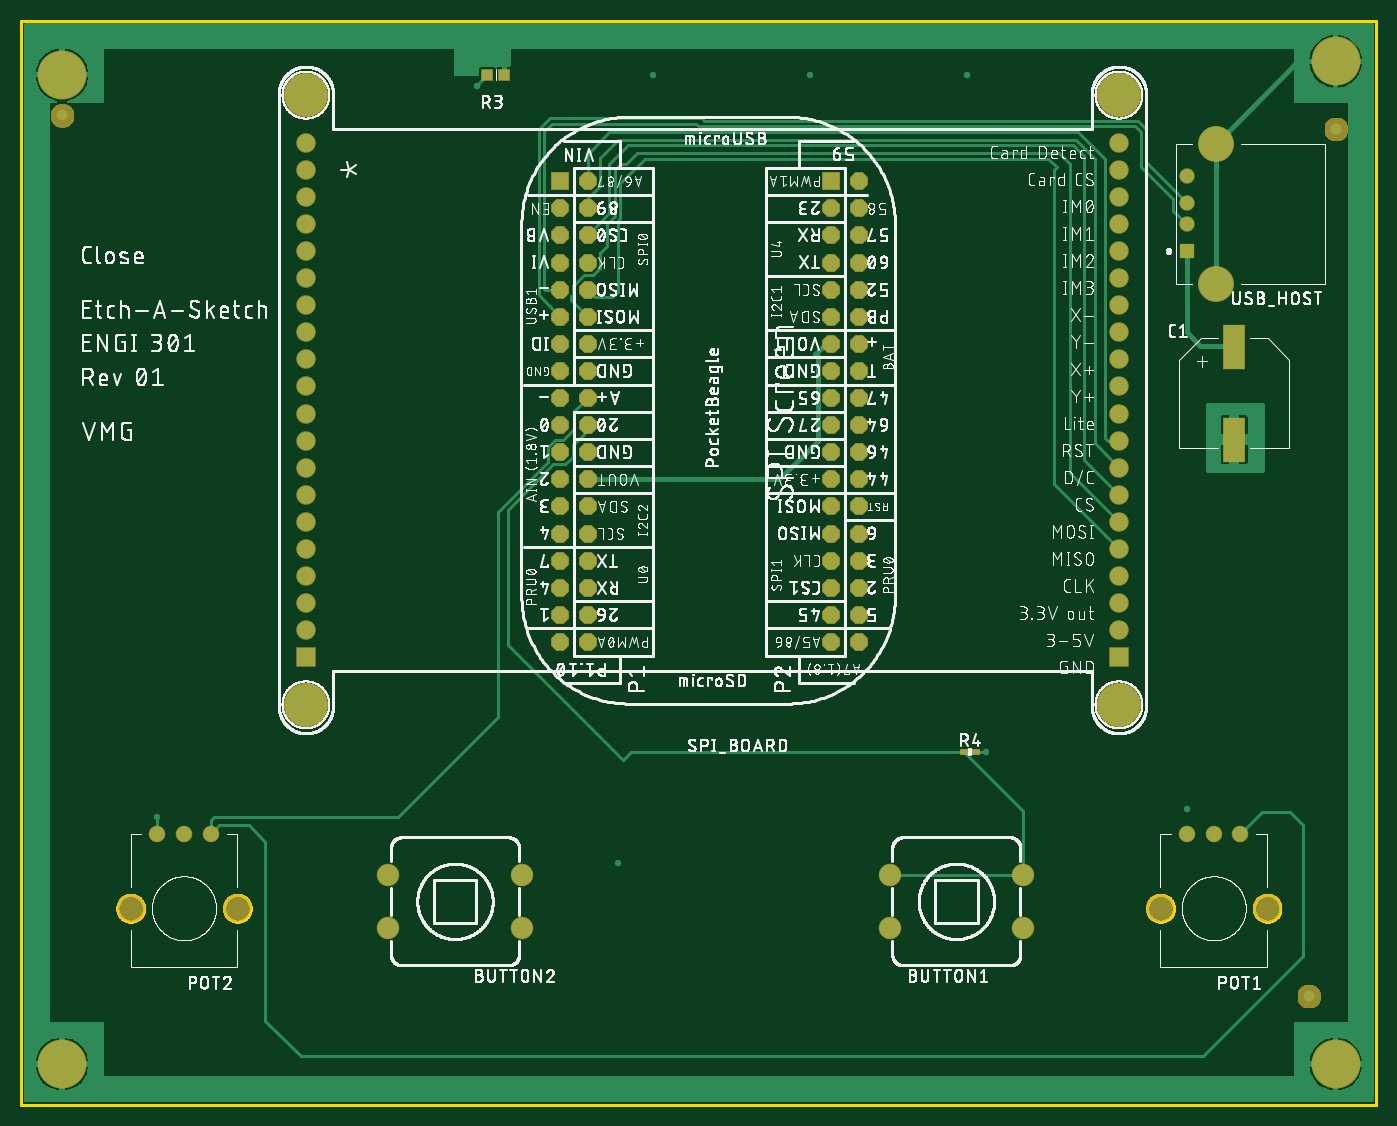
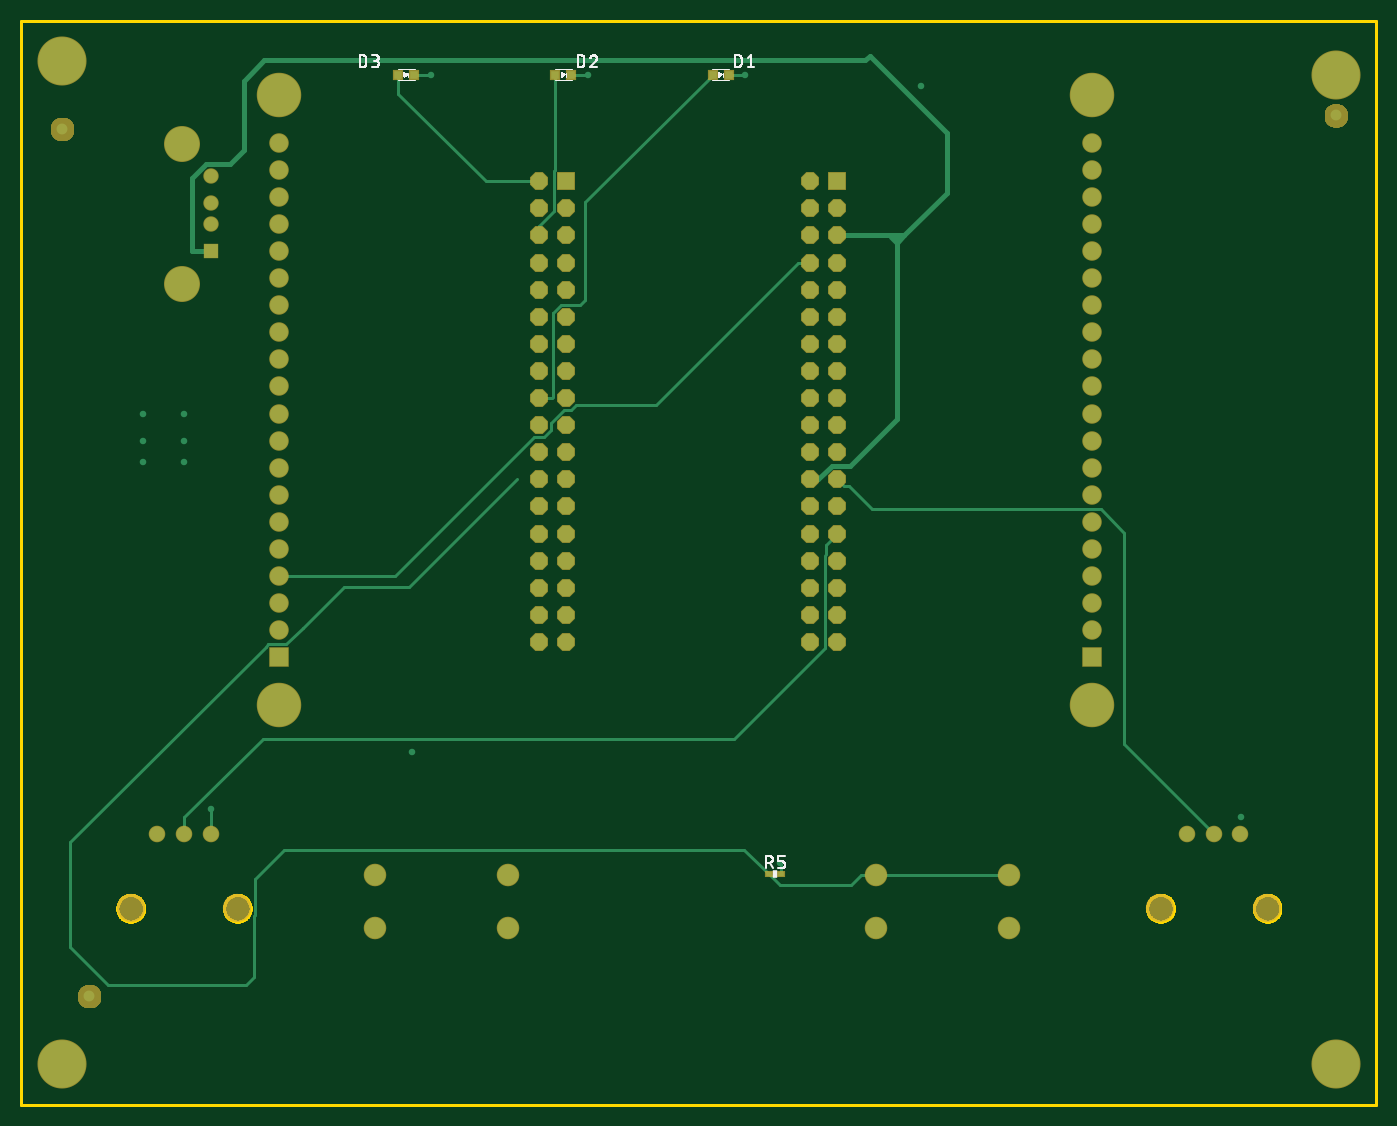
Circuit board: 9 layer files. Board 127.0 x 101.6 mm.
- bottom_copper: copper_bottom_l4.gbr (7108 bytes)
- top_copper: copper_top_l1.gbr (27785 bytes)
- outline: profile.gbr (6504 bytes)
- bottom_silk: silkscreen_bottom.gbr (19244 bytes)
- top_silk: silkscreen_top.gbr (690756 bytes)
- bottom_mask: soldermask_bottom.gbr (18411 bytes)
- top_mask: soldermask_top.gbr (18405 bytes)
- paste: solderpaste_bottom.gbr (366 bytes)
- paste: solderpaste_top.gbr (360 bytes)

=== bottom_copper: copper_bottom_l4.gbr (7108 bytes, source omitted) ===
=== top_copper: copper_top_l1.gbr (27785 bytes, source omitted) ===
=== outline: profile.gbr ===
G04 EAGLE Gerber RS-274X export*
G75*
%MOMM*%
%FSLAX34Y34*%
%LPD*%
%IN*%
%IPPOS*%
%AMOC8*
5,1,8,0,0,1.08239X$1,22.5*%
G01*
%ADD10C,0.254000*%


D10*
X0Y0D02*
X1270000Y0D01*
X1270000Y1016000D01*
X0Y1016000D01*
X0Y0D01*
X1155100Y184491D02*
X1155177Y185470D01*
X1155331Y186441D01*
X1155560Y187396D01*
X1155864Y188330D01*
X1156239Y189237D01*
X1156685Y190112D01*
X1157199Y190950D01*
X1157776Y191745D01*
X1158414Y192492D01*
X1159108Y193186D01*
X1159855Y193824D01*
X1160650Y194401D01*
X1161488Y194915D01*
X1162363Y195361D01*
X1163270Y195736D01*
X1164204Y196040D01*
X1165160Y196269D01*
X1166130Y196423D01*
X1167109Y196500D01*
X1168091Y196500D01*
X1169070Y196423D01*
X1170041Y196269D01*
X1170996Y196040D01*
X1171930Y195736D01*
X1172837Y195361D01*
X1173712Y194915D01*
X1174550Y194401D01*
X1175345Y193824D01*
X1176092Y193186D01*
X1176786Y192492D01*
X1177424Y191745D01*
X1178001Y190950D01*
X1178515Y190112D01*
X1178961Y189237D01*
X1179336Y188330D01*
X1179640Y187396D01*
X1179869Y186441D01*
X1180023Y185470D01*
X1180100Y184491D01*
X1180100Y183509D01*
X1180023Y182530D01*
X1179869Y181560D01*
X1179640Y180604D01*
X1179336Y179670D01*
X1178961Y178763D01*
X1178515Y177888D01*
X1178001Y177050D01*
X1177424Y176255D01*
X1176786Y175508D01*
X1176092Y174814D01*
X1175345Y174176D01*
X1174550Y173599D01*
X1173712Y173085D01*
X1172837Y172639D01*
X1171930Y172264D01*
X1170996Y171960D01*
X1170041Y171731D01*
X1169070Y171577D01*
X1168091Y171500D01*
X1167109Y171500D01*
X1166130Y171577D01*
X1165160Y171731D01*
X1164204Y171960D01*
X1163270Y172264D01*
X1162363Y172639D01*
X1161488Y173085D01*
X1160650Y173599D01*
X1159855Y174176D01*
X1159108Y174814D01*
X1158414Y175508D01*
X1157776Y176255D01*
X1157199Y177050D01*
X1156685Y177888D01*
X1156239Y178763D01*
X1155864Y179670D01*
X1155560Y180604D01*
X1155331Y181560D01*
X1155177Y182530D01*
X1155100Y183509D01*
X1155100Y184491D01*
X1055100Y184491D02*
X1055177Y185470D01*
X1055331Y186441D01*
X1055560Y187396D01*
X1055864Y188330D01*
X1056239Y189237D01*
X1056685Y190112D01*
X1057199Y190950D01*
X1057776Y191745D01*
X1058414Y192492D01*
X1059108Y193186D01*
X1059855Y193824D01*
X1060650Y194401D01*
X1061488Y194915D01*
X1062363Y195361D01*
X1063270Y195736D01*
X1064204Y196040D01*
X1065160Y196269D01*
X1066130Y196423D01*
X1067109Y196500D01*
X1068091Y196500D01*
X1069070Y196423D01*
X1070041Y196269D01*
X1070996Y196040D01*
X1071930Y195736D01*
X1072837Y195361D01*
X1073712Y194915D01*
X1074550Y194401D01*
X1075345Y193824D01*
X1076092Y193186D01*
X1076786Y192492D01*
X1077424Y191745D01*
X1078001Y190950D01*
X1078515Y190112D01*
X1078961Y189237D01*
X1079336Y188330D01*
X1079640Y187396D01*
X1079869Y186441D01*
X1080023Y185470D01*
X1080100Y184491D01*
X1080100Y183509D01*
X1080023Y182530D01*
X1079869Y181560D01*
X1079640Y180604D01*
X1079336Y179670D01*
X1078961Y178763D01*
X1078515Y177888D01*
X1078001Y177050D01*
X1077424Y176255D01*
X1076786Y175508D01*
X1076092Y174814D01*
X1075345Y174176D01*
X1074550Y173599D01*
X1073712Y173085D01*
X1072837Y172639D01*
X1071930Y172264D01*
X1070996Y171960D01*
X1070041Y171731D01*
X1069070Y171577D01*
X1068091Y171500D01*
X1067109Y171500D01*
X1066130Y171577D01*
X1065160Y171731D01*
X1064204Y171960D01*
X1063270Y172264D01*
X1062363Y172639D01*
X1061488Y173085D01*
X1060650Y173599D01*
X1059855Y174176D01*
X1059108Y174814D01*
X1058414Y175508D01*
X1057776Y176255D01*
X1057199Y177050D01*
X1056685Y177888D01*
X1056239Y178763D01*
X1055864Y179670D01*
X1055560Y180604D01*
X1055331Y181560D01*
X1055177Y182530D01*
X1055100Y183509D01*
X1055100Y184491D01*
X189900Y184491D02*
X189977Y185470D01*
X190131Y186441D01*
X190360Y187396D01*
X190664Y188330D01*
X191039Y189237D01*
X191485Y190112D01*
X191999Y190950D01*
X192576Y191745D01*
X193214Y192492D01*
X193908Y193186D01*
X194655Y193824D01*
X195450Y194401D01*
X196288Y194915D01*
X197163Y195361D01*
X198070Y195736D01*
X199004Y196040D01*
X199960Y196269D01*
X200930Y196423D01*
X201909Y196500D01*
X202891Y196500D01*
X203870Y196423D01*
X204841Y196269D01*
X205796Y196040D01*
X206730Y195736D01*
X207637Y195361D01*
X208512Y194915D01*
X209350Y194401D01*
X210145Y193824D01*
X210892Y193186D01*
X211586Y192492D01*
X212224Y191745D01*
X212801Y190950D01*
X213315Y190112D01*
X213761Y189237D01*
X214136Y188330D01*
X214440Y187396D01*
X214669Y186441D01*
X214823Y185470D01*
X214900Y184491D01*
X214900Y183509D01*
X214823Y182530D01*
X214669Y181560D01*
X214440Y180604D01*
X214136Y179670D01*
X213761Y178763D01*
X213315Y177888D01*
X212801Y177050D01*
X212224Y176255D01*
X211586Y175508D01*
X210892Y174814D01*
X210145Y174176D01*
X209350Y173599D01*
X208512Y173085D01*
X207637Y172639D01*
X206730Y172264D01*
X205796Y171960D01*
X204841Y171731D01*
X203870Y171577D01*
X202891Y171500D01*
X201909Y171500D01*
X200930Y171577D01*
X199960Y171731D01*
X199004Y171960D01*
X198070Y172264D01*
X197163Y172639D01*
X196288Y173085D01*
X195450Y173599D01*
X194655Y174176D01*
X193908Y174814D01*
X193214Y175508D01*
X192576Y176255D01*
X191999Y177050D01*
X191485Y177888D01*
X191039Y178763D01*
X190664Y179670D01*
X190360Y180604D01*
X190131Y181560D01*
X189977Y182530D01*
X189900Y183509D01*
X189900Y184491D01*
X89900Y184491D02*
X89977Y185470D01*
X90131Y186441D01*
X90360Y187396D01*
X90664Y188330D01*
X91039Y189237D01*
X91485Y190112D01*
X91999Y190950D01*
X92576Y191745D01*
X93214Y192492D01*
X93908Y193186D01*
X94655Y193824D01*
X95450Y194401D01*
X96288Y194915D01*
X97163Y195361D01*
X98070Y195736D01*
X99004Y196040D01*
X99960Y196269D01*
X100930Y196423D01*
X101909Y196500D01*
X102891Y196500D01*
X103870Y196423D01*
X104841Y196269D01*
X105796Y196040D01*
X106730Y195736D01*
X107637Y195361D01*
X108512Y194915D01*
X109350Y194401D01*
X110145Y193824D01*
X110892Y193186D01*
X111586Y192492D01*
X112224Y191745D01*
X112801Y190950D01*
X113315Y190112D01*
X113761Y189237D01*
X114136Y188330D01*
X114440Y187396D01*
X114669Y186441D01*
X114823Y185470D01*
X114900Y184491D01*
X114900Y183509D01*
X114823Y182530D01*
X114669Y181560D01*
X114440Y180604D01*
X114136Y179670D01*
X113761Y178763D01*
X113315Y177888D01*
X112801Y177050D01*
X112224Y176255D01*
X111586Y175508D01*
X110892Y174814D01*
X110145Y174176D01*
X109350Y173599D01*
X108512Y173085D01*
X107637Y172639D01*
X106730Y172264D01*
X105796Y171960D01*
X104841Y171731D01*
X103870Y171577D01*
X102891Y171500D01*
X101909Y171500D01*
X100930Y171577D01*
X99960Y171731D01*
X99004Y171960D01*
X98070Y172264D01*
X97163Y172639D01*
X96288Y173085D01*
X95450Y173599D01*
X94655Y174176D01*
X93908Y174814D01*
X93214Y175508D01*
X92576Y176255D01*
X91999Y177050D01*
X91485Y177888D01*
X91039Y178763D01*
X90664Y179670D01*
X90360Y180604D01*
X90131Y181560D01*
X89977Y182530D01*
X89900Y183509D01*
X89900Y184491D01*
M02*

=== bottom_silk: silkscreen_bottom.gbr (19244 bytes, source omitted) ===
=== top_silk: silkscreen_top.gbr (690756 bytes, source omitted) ===
=== bottom_mask: soldermask_bottom.gbr (18411 bytes, source omitted) ===
=== top_mask: soldermask_top.gbr (18405 bytes, source omitted) ===
=== paste: solderpaste_bottom.gbr ===
G04 EAGLE Gerber RS-274X export*
G75*
%MOMM*%
%FSLAX34Y34*%
%LPD*%
%INSolderpaste Bottom*%
%IPPOS*%
%AMOC8*
5,1,8,0,0,1.08239X$1,22.5*%
G01*
%ADD10R,0.800000X0.800000*%
%ADD11R,0.609600X0.508000*%


D10*
X622180Y965200D03*
X607180Y965200D03*
X769500Y965200D03*
X754500Y965200D03*
X916820Y965200D03*
X901820Y965200D03*
D11*
X569468Y215900D03*
X558292Y215900D03*
M02*

=== paste: solderpaste_top.gbr ===
G04 EAGLE Gerber RS-274X export*
G75*
%MOMM*%
%FSLAX34Y34*%
%LPD*%
%INSolderpaste Top*%
%IPPOS*%
%AMOC8*
5,1,8,0,0,1.08239X$1,22.5*%
G01*
%ADD10R,0.609600X0.508000*%
%ADD11R,2.000000X4.100000*%
%ADD12R,0.949959X1.031241*%


D10*
X883412Y330200D03*
X894588Y330200D03*
D11*
X1136650Y710250D03*
X1136650Y623250D03*
D12*
X436499Y965200D03*
X452501Y965200D03*
M02*

